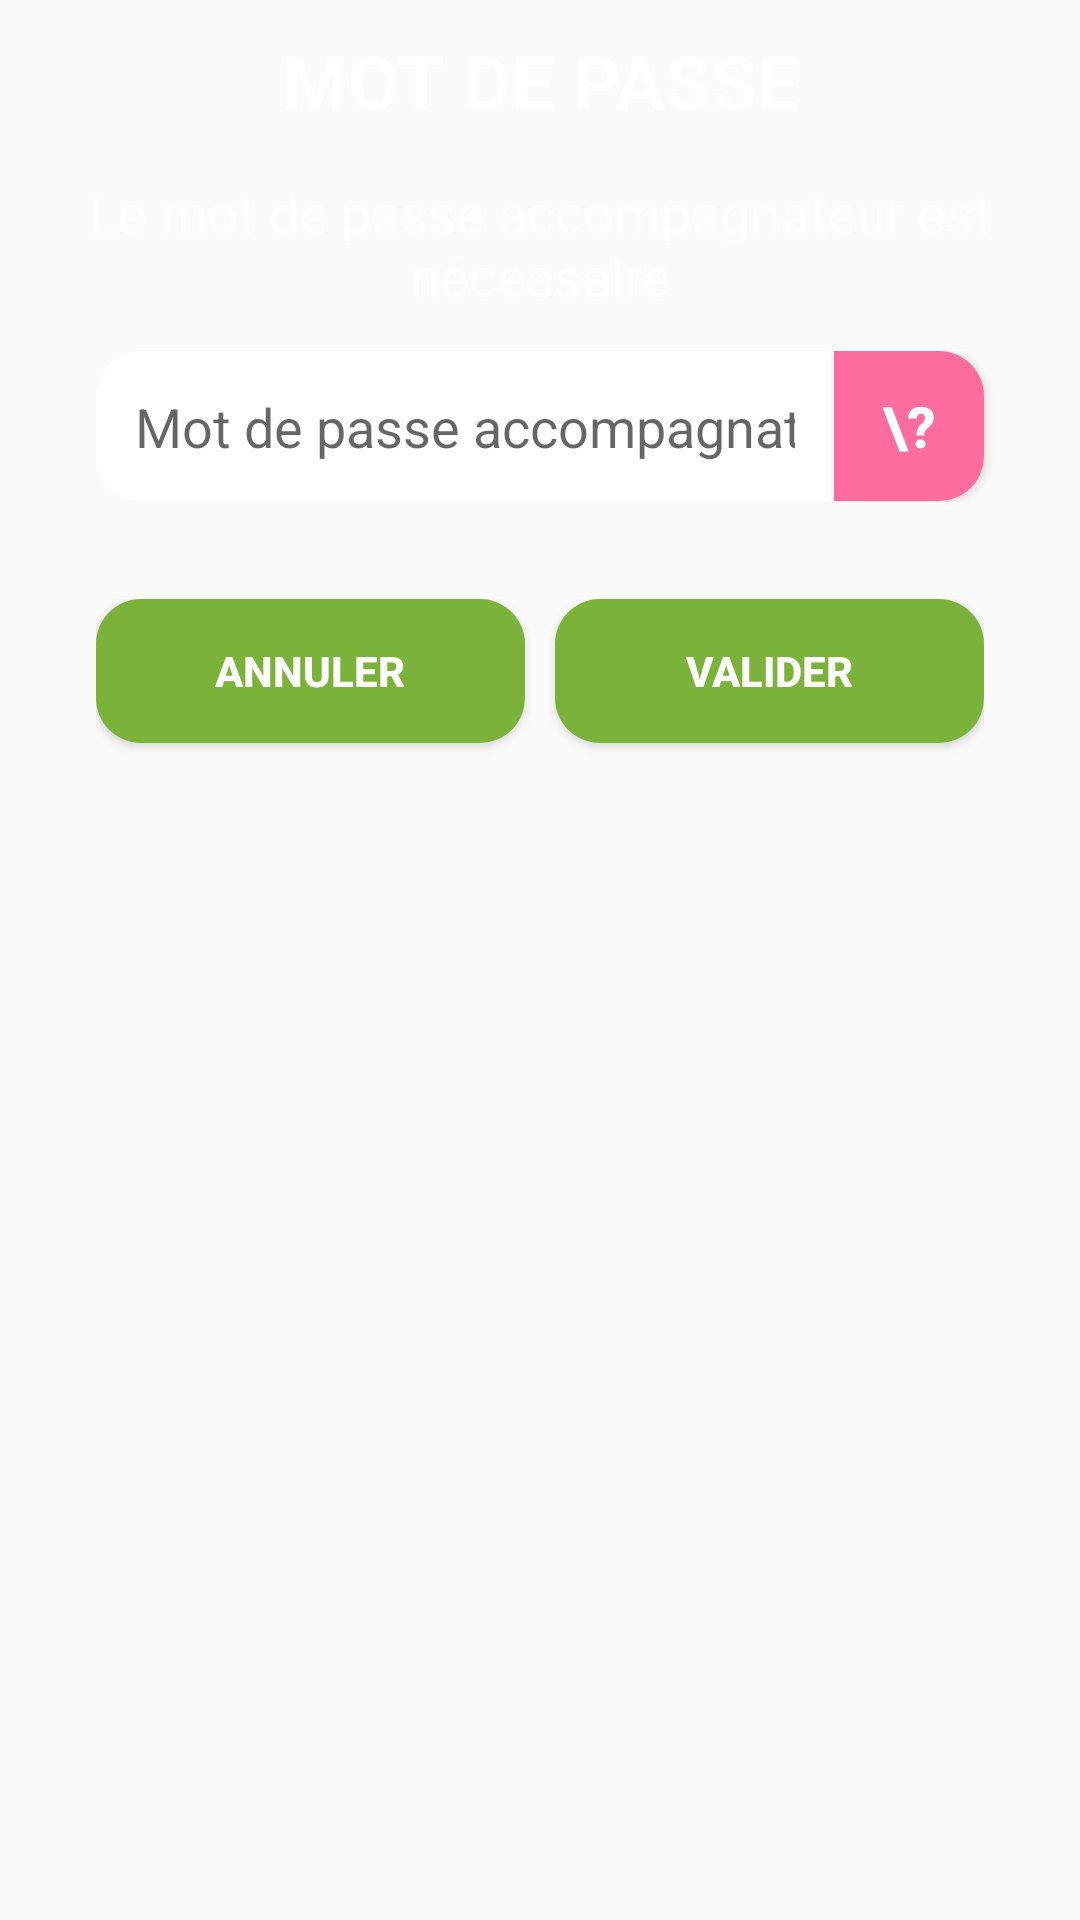

Write the Android layout XML for this screen, with the resource values it uses.
<!-- AndroidManifest.xml: application theme AppTheme -->
<!-- res/layout/password_dialog.xml -->
<?xml version="1.0" encoding="utf-8"?>
<LinearLayout xmlns:android="http://schemas.android.com/apk/res/android"
    xmlns:app="http://schemas.android.com/apk/res-auto"
    android:layout_width="wrap_content"
    android:layout_height="wrap_content"
    android:orientation="vertical"
    android:background="@drawable/round_dialog">

    <TextView
        android:layout_width="match_parent"
        android:layout_height="wrap_content"
        android:padding="10dp"
        android:text="@string/xml_passwordDialog_Title"
        android:textAlignment="center"
        android:textColor="@android:color/white"
        android:textSize="25sp"
        android:textStyle="bold"/>

    <TextView
        android:layout_width="match_parent"
        android:layout_height="wrap_content"
        android:padding="5dp"
        android:text="@string/xml_passwordDialog_Demand"
        android:textAlignment="center"
        android:textColor="@android:color/white"
        android:textSize="18sp"/>

    <LinearLayout
        android:layout_width="match_parent"
        android:layout_height="wrap_content"
        android:orientation="horizontal"
        android:layout_marginTop="8dp">

    <EditText
        android:id="@+id/passwordEditText"
        android:layout_width="match_parent"
        android:layout_height="wrap_content"
        android:layout_weight="2"
        android:layout_marginStart="32dp"
        android:padding="13dp"
        android:background="@drawable/maneuvre_left_bg"
        android:imeOptions="actionDone"
        android:hint="@string/xml_passworddialog_hintPassword"
        android:singleLine="true"
        android:inputType="textPassword"/>

    <Button
        android:id="@+id/passwordOublier"
        android:layout_width="50dp"
        android:layout_height="50dp"
        android:layout_marginEnd="32dp"
        android:background="@drawable/maneuvre_right_bg"
        android:backgroundTint="@color/pinkADAPEI"
        android:text="\?"
        android:textColor="@color/mapboxWhite"
        android:textStyle="bold"
        android:textSize="19dp"
        android:foreground="?android:attr/selectableItemBackground"/>
    </LinearLayout>

    <TextView
        android:id="@+id/password_state"
        android:layout_width="match_parent"
        android:layout_height="wrap_content"
        android:textAlignment="center"
        android:text=""
        android:textSize="12sp"/>

    <LinearLayout
        android:layout_width="match_parent"
        android:layout_height="match_parent"
        android:orientation="horizontal"
        android:layout_marginTop="16dp"
        android:layout_marginStart="32dp"
        android:layout_marginEnd="32dp"
        android:layout_marginBottom="16dp">

        <Button
            android:id="@+id/passwordRetour"
            android:layout_weight="0.5"
            android:layout_width="match_parent"
            android:layout_height="wrap_content"
            android:background="@drawable/item_bg"
            android:backgroundTint="@color/greenADAPEI"
            android:text="@string/xml_annuler"
            android:textColor="@color/mapboxWhite"
            android:textStyle="bold"
            android:layout_marginEnd="5dp"
            android:foreground="?android:attr/selectableItemBackground"/>

        <Button
            android:id="@+id/passwordValider"
            android:layout_weight="0.5"
            android:layout_width="match_parent"
            android:layout_height="wrap_content"
            android:background="@drawable/item_bg"
            android:backgroundTint="@color/greenADAPEI"
            android:text="@string/xml_valider"
            android:textColor="@color/mapboxWhite"
            android:textStyle="bold"
            android:layout_marginStart="5dp"
            android:foreground="?android:attr/selectableItemBackground"/>
    </LinearLayout>

</LinearLayout>
<!-- resources referenced by this layout -->
<resources>
  <color name="greenADAPEI">#7bb33a</color>
  <color name="mapboxWhite">#ffffff</color>
  <color name="pinkADAPEI">#fd6c9e</color>
  <!-- drawable item_bg (drawable) -->
  <?xml version="1.0" encoding="utf-8"?>
  <shape xmlns:android="http://schemas.android.com/apk/res/android">
      <solid android:color="@color/mapboxWhite"/>
      <corners android:radius="15dp"/>
  </shape>
  <!-- drawable maneuvre_left_bg (drawable) -->
  <?xml version="1.0" encoding="utf-8"?>
  <shape xmlns:android="http://schemas.android.com/apk/res/android">
      <solid android:color="@color/mapboxWhite"/>
      <corners
          android:bottomLeftRadius="15dp"
          android:topLeftRadius="15dp"/>
  </shape>
  <!-- drawable maneuvre_right_bg (drawable) -->
  <?xml version="1.0" encoding="utf-8"?>
  <shape xmlns:android="http://schemas.android.com/apk/res/android">
      <solid android:color="@color/mapboxWhite"/>
      <corners
          android:bottomRightRadius="15dp"
          android:topRightRadius="15dp"/>
  </shape>
  <string name="xml_annuler">ANNULER</string>
  <string name="xml_passwordDialog_Demand">Le mot de passe accompagnateur est nécessaire</string>
  <string name="xml_passwordDialog_Title">MOT DE PASSE</string>
  <string name="xml_passworddialog_hintPassword">Mot de passe accompagnateur</string>
  <string name="xml_valider">VALIDER</string>
  <style name="AppTheme" parent="Theme.AppCompat.Light.DarkActionBar">
          
          <item name="colorPrimary">@color/colorPrimary</item>
          <item name="colorPrimaryDark">@color/colorPrimaryDark</item>
          <item name="colorAccent">@color/colorAccent</item>
          <item name="windowNoTitle">true</item>
          <item name="android:windowNoTitle">true</item>
      </style>
  <color name="colorPrimary">#212121</color>
  <color name="colorPrimaryDark">#191919</color>
  <color name="colorAccent">#B1DE00</color>
</resources>
